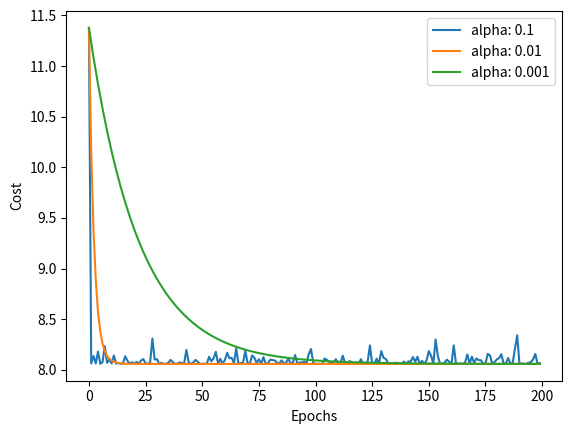

The matplotlib source for this figure:
# References:
#   https://numpy.org/

import numpy as np
from matplotlib import pyplot as plt

# Calculate costs for graident descent
def gradient_descent(Weight, Data, Alpha, Epochs):

    m = len(Data) # Number of training examples
    X = np.array([row[0] for row in Data]) # Inputs
    Y = np.array([row[1] for row in Data]) # Expected Outputs
    cost = [] # Costs

    # Iterate through epochs to:
    #     (i) Calculate and store cost
    #     (ii) Update weight
    for e in range(Epochs):
        diff = X * Weight - Y
        cost.append(np.dot(diff, diff) / (2 * m))
        Weight -= Alpha * np.dot(X, diff) / m

    return cost

# Calculate costs for minibatched graident descent
def minibatched_gradient_descent(Weight, Data, Alpha, Epochs):

    m = len(Data) # Number of training examples
    X = np.array([row[0] for row in Data]) # Inputs
    Y = np.array([row[1] for row in Data]) # Expected Outputs
    batch_size = 5 # Batch size
    cost = [] # Costs

    # Iterate through epochs to:
    #     (i) Calculate and store cost
    #     (ii) Update weight
    for e in range(Epochs):

        diff = X * Weight - Y
        cost.append(np.dot(diff, diff) / (2 * m))

        # Iterate through data by batch size to:
        #     (i) Update weight
        for batch in range(0, m, batch_size):
            diff = X[batch:batch + batch_size] * Weight - Y[batch:batch + batch_size]
            Weight -= Alpha * np.dot(X[batch:batch + batch_size], diff) / batch_size

    return cost


# Calculate costs for stocastic graident descent
def stocastic_gradient_descent(Weight, Data, Alpha, Epochs):

    m = len(Data) # Number of training examples
    batch_size = 5 # Batch size
    cost = [] # Costs

    # Iterate through epochs to:
    #     (i) Calculate and store cost
    #     (ii) Update weight
    for e in range(Epochs):

        np.random.shuffle(Data) # Randomize inputs
        X = np.array([row[0] for row in Data]) # Inputs
        Y = np.array([row[1] for row in Data]) # Expected Outputs

        diff = X * Weight - Y
        cost.append(np.dot(diff, diff) / (2 * m))

        # Iterate through data by batch size to:
        #     (i) Update weight
        for batch in range(0, m, batch_size):
            diff = X[batch:batch + batch_size] * Weight - Y[batch:batch + batch_size]
            Weight -= Alpha * np.dot(X[batch:batch + batch_size], diff) / batch_size

    return cost


np.random.seed(3) # Random seed

alphas = [0.1, 0.01, 0.001] # Learning rates

x = np.random.randn(100, 1) # Inputs
y = 4 + 3 * x + np.random.randn(100, 1) # Expected Outputs
data = np.concatenate((x, y), axis = 1) # X & Y

weight = np.random.rand() # Weight

costs = {} # Costs for gradient descent
costs_minibatch = {} # Cost for minibatched gradient descent
costs_stocastic = {} # Cost for minibatched gradient descent

# Add gradient descent to costs for each learning rate
for alpha in alphas:
    costs[alpha] = gradient_descent(weight, data, alpha, 3000)

# Add minibatched gradient descent to costs for each learning rate
for alpha in alphas:
    costs_minibatch[alpha] = minibatched_gradient_descent(weight, data, alpha, 500)

# Add stocastic gradient descent to costs for each learning rate
for alpha in alphas:
    costs_stocastic[alpha] = stocastic_gradient_descent(weight, data, alpha, 200)

# Plot costs
fi, ax = plt.subplots()
for alpha in alphas:
    #ax.plot(range(3000), costs[alpha])
    #ax.plot(range(500), costs_minibatch[alpha])
    ax.plot(range(200), costs_stocastic[alpha])
plt.xlabel("Epochs")
plt.ylabel("Cost")
plt.legend(["alpha: " + str(alpha) for alpha in alphas])
plt.show()
